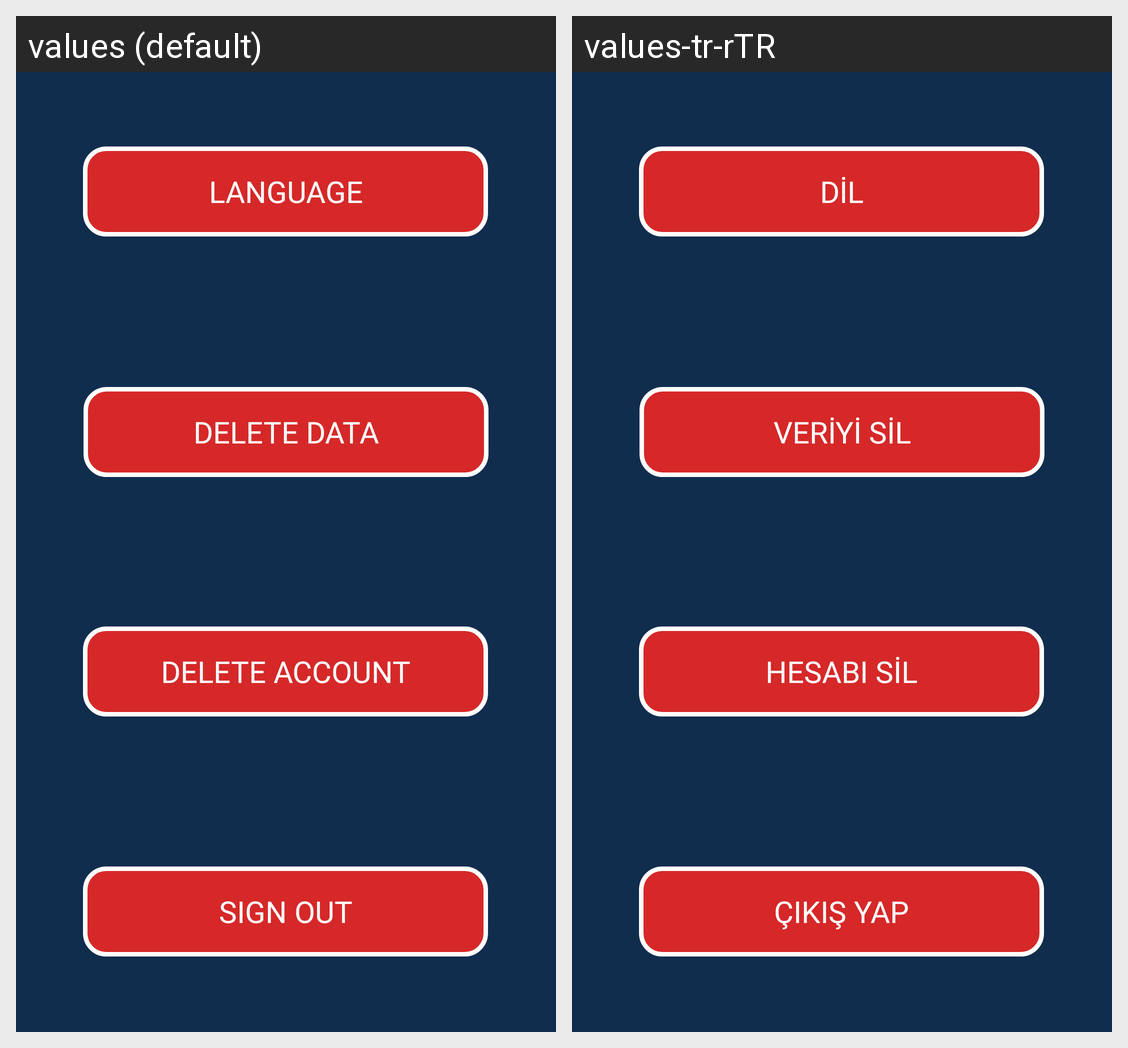

This grid shows one Android layout under two languages. Give, for every string resource on the screen, its name, the default text and each shown locale's text.
Android screen res/layout/activity_settings.xml rendered under 2 locales, left to right: values (default), values-tr-rTR. Device: Nexus 5 (rendered at 1080×1920; each locale shown at half size, 540×960, under a caption strip naming it); theme Theme.AppCompat.Light.NoActionBar.
Strings drawn on this screen, with the default value and each locale's value (text and hints the layout hard-codes, and strings that could not be matched under every locale, appear in the picture but are not listed):

language
  values: LANGUAGE
  values-tr-rTR: DİL

delete_data
  values: DELETE DATA
  values-tr-rTR: VERİYİ SİL

delete_account
  values: DELETE ACCOUNT
  values-tr-rTR: HESABI SİL

sign_out
  values: SIGN OUT
  values-tr-rTR: ÇIKIŞ YAP
